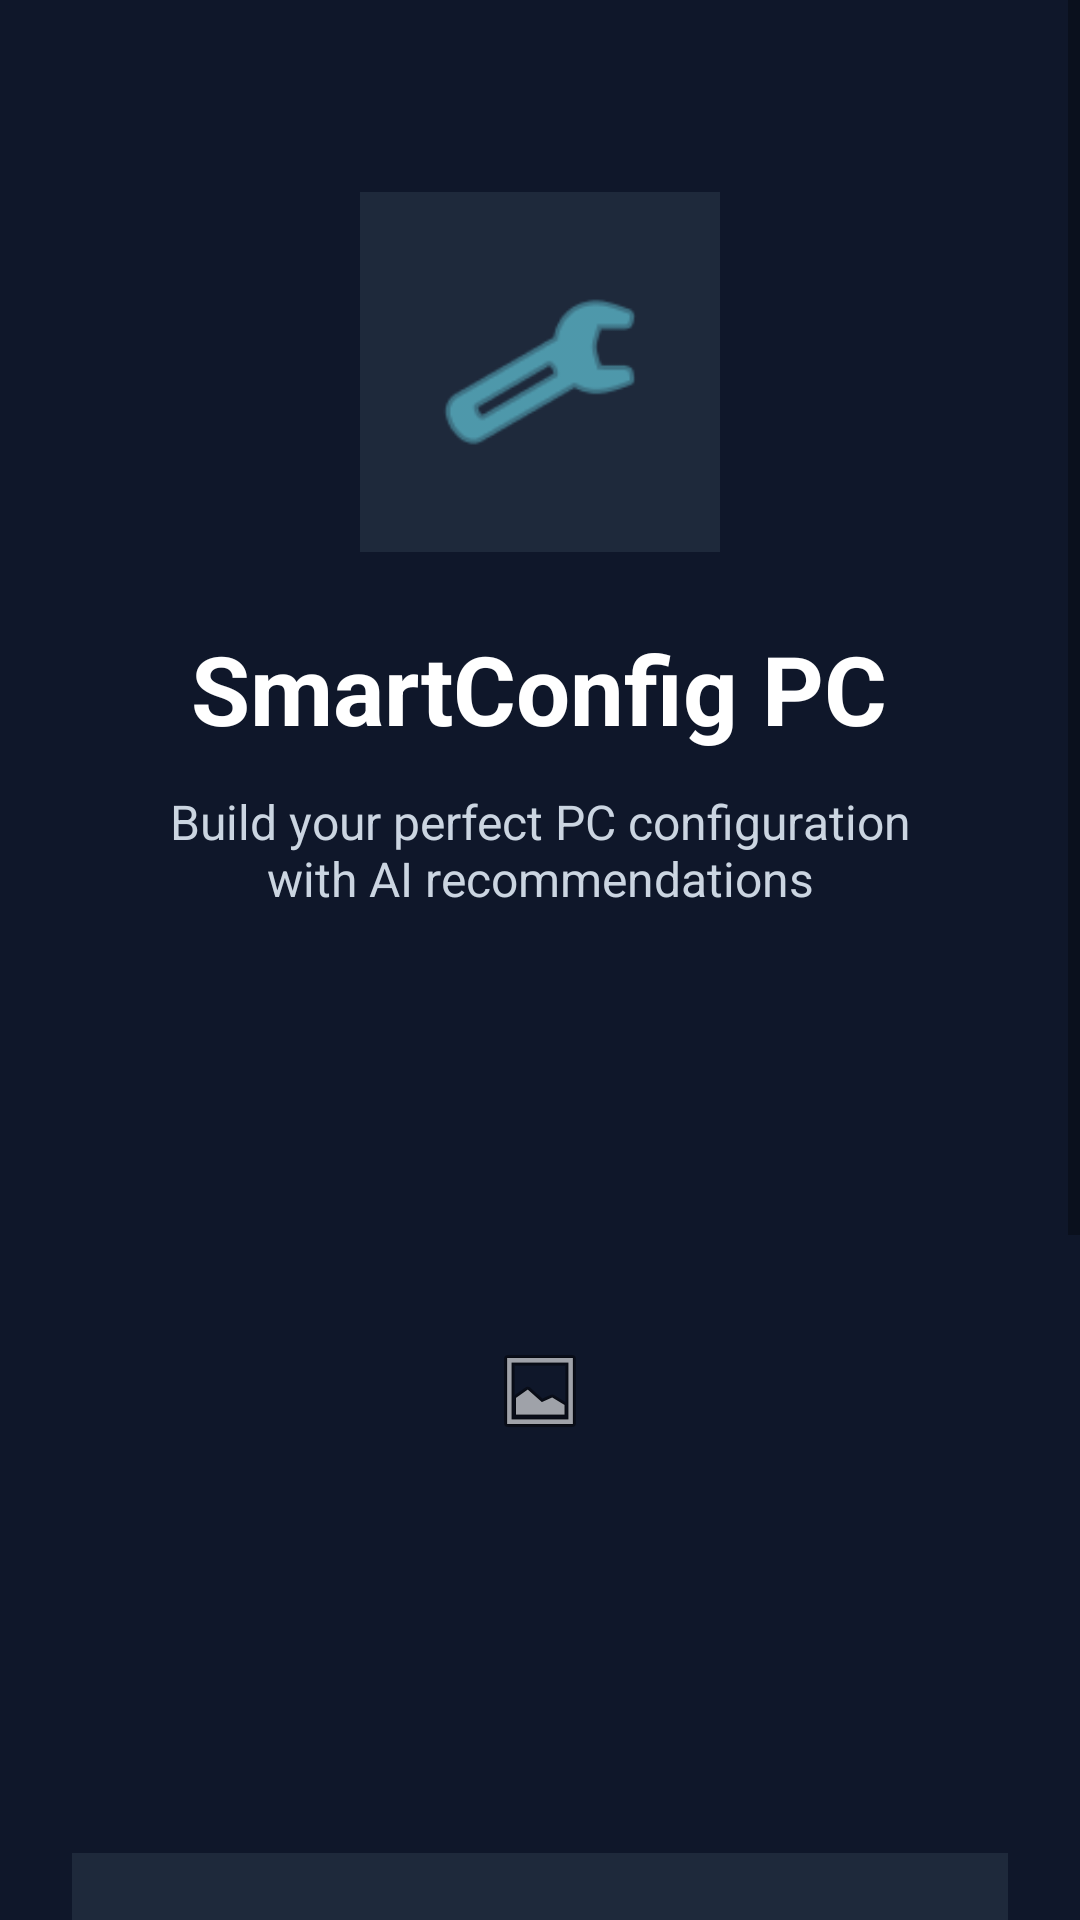

Layout XML and referenced resources for this Android screen:
<!-- AndroidManifest.xml: application theme Theme.SmartConfig -->
<!-- res/layout/activity_landing.xml -->
<?xml version="1.0" encoding="utf-8"?>
<ScrollView xmlns:android="http://schemas.android.com/apk/res/android"
    xmlns:tools="http://schemas.android.com/tools"
    android:layout_width="match_parent"
    android:layout_height="match_parent"
    android:background="#0F172A"
    tools:context=".LandingActivity">

    <LinearLayout
        android:layout_width="match_parent"
        android:layout_height="wrap_content"
        android:orientation="vertical"
        android:gravity="center_horizontal"
        android:padding="24dp">

        
        <Space
            android:layout_width="match_parent"
            android:layout_height="40dp" />

        
        <ImageView
            android:id="@+id/imgLogo"
            android:layout_width="120dp"
            android:layout_height="120dp"
            android:src="@android:drawable/ic_menu_manage"
            android:tint="#6EE2F5"
            android:background="#1E293B"
            android:padding="25dp" />

        
        <TextView
            android:layout_width="wrap_content"
            android:layout_height="wrap_content"
            android:text="SmartConfig PC"
            android:textColor="#FFFFFF"
            android:textSize="32sp"
            android:textStyle="bold"
            android:layout_marginTop="24dp" />

        
        <TextView
            android:layout_width="wrap_content"
            android:layout_height="wrap_content"
            android:text="Build your perfect PC configuration with AI recommendations"
            android:textColor="#CBD5E1"
            android:textSize="16sp"
            android:gravity="center"
            android:layout_marginTop="12dp"
            android:paddingHorizontal="20dp" />

        
        <ImageView
            android:layout_width="260dp"
            android:layout_height="260dp"
            android:layout_marginTop="30dp"
            android:src="@android:drawable/ic_menu_gallery"
            android:scaleType="centerInside" />

        
        <LinearLayout
            android:layout_width="match_parent"
            android:layout_height="wrap_content"
            android:orientation="vertical"
            android:background="#1E293B"
            android:padding="20dp"
            android:layout_marginTop="24dp">

            <TextView
                android:layout_width="wrap_content"
                android:layout_height="wrap_content"
                android:text="Why SmartConfig?"
                android:textColor="#6EE2F5"
                android:textStyle="bold"
                android:textSize="20sp" />

            <TextView
                android:layout_width="wrap_content"
                android:layout_height="wrap_content"
                android:text="• AI-powered PC recommendations"
                android:textColor="#FFFFFF"
                android:textSize="15sp"
                android:layout_marginTop="16dp" />

            <TextView
                android:layout_width="wrap_content"
                android:layout_height="wrap_content"
                android:text="• Automatic compatibility checking"
                android:textColor="#FFFFFF"
                android:textSize="15sp"
                android:layout_marginTop="10dp" />

            <TextView
                android:layout_width="wrap_content"
                android:layout_height="wrap_content"
                android:text="• Gaming &amp; workstation builds"
                android:textColor="#FFFFFF"
                android:textSize="15sp"
                android:layout_marginTop="10dp" />

            <TextView
                android:layout_width="wrap_content"
                android:layout_height="wrap_content"
                android:text="• Budget optimization"
                android:textColor="#FFFFFF"
                android:textSize="15sp"
                android:layout_marginTop="10dp" />
        </LinearLayout>

        
        <Button
            android:id="@+id/btnStart"
            android:layout_width="match_parent"
            android:layout_height="60dp"
            android:text="Get Started"
            android:textAllCaps="false"
            android:textSize="18sp"
            android:textStyle="bold"
            android:textColor="#0F172A"
            android:backgroundTint="#6EE2F5"
            android:layout_marginTop="30dp" />

        
        <TextView
            android:id="@+id/txtLogin"
            android:layout_width="wrap_content"
            android:layout_height="wrap_content"
            android:text="Already have an account? Login"
            android:textColor="#CBD5E1"
            android:textSize="14sp"
            android:layout_marginTop="20dp"
            android:layout_marginBottom="30dp" />

    </LinearLayout>

</ScrollView>
<!-- resources referenced by this layout -->
<resources>
  <style name="Theme.SmartConfig" parent="Theme.AppCompat.Light.DarkActionBar">
          <item name="colorPrimary">@color/app_bar_dark</item>
          <item name="colorPrimaryDark">@color/app_bar_dark</item>
          <item name="colorAccent">@color/accent_cyan</item>
          <item name="android:statusBarColor">@color/app_bar_dark</item>
          <item name="actionBarStyle">@style/SmartConfig.ActionBar</item>
      </style>
  <color name="app_bar_dark">#0F172A</color>
  <color name="accent_cyan">#6EE2F5</color>
  <style name="SmartConfig.ActionBar" parent="Widget.AppCompat.ActionBar.Solid">
          <item name="background">@color/app_bar_dark</item>
          <item name="elevation">0dp</item>
          <item name="titleTextStyle">@style/SmartConfig.ActionBar.Title</item>
      </style>
  <style name="SmartConfig.ActionBar.Title" parent="TextAppearance.AppCompat.Widget.ActionBar.Title">
          <item name="android:textColor">@color/white</item>
      </style>
  <color name="white">#FFFFFF</color>
</resources>
